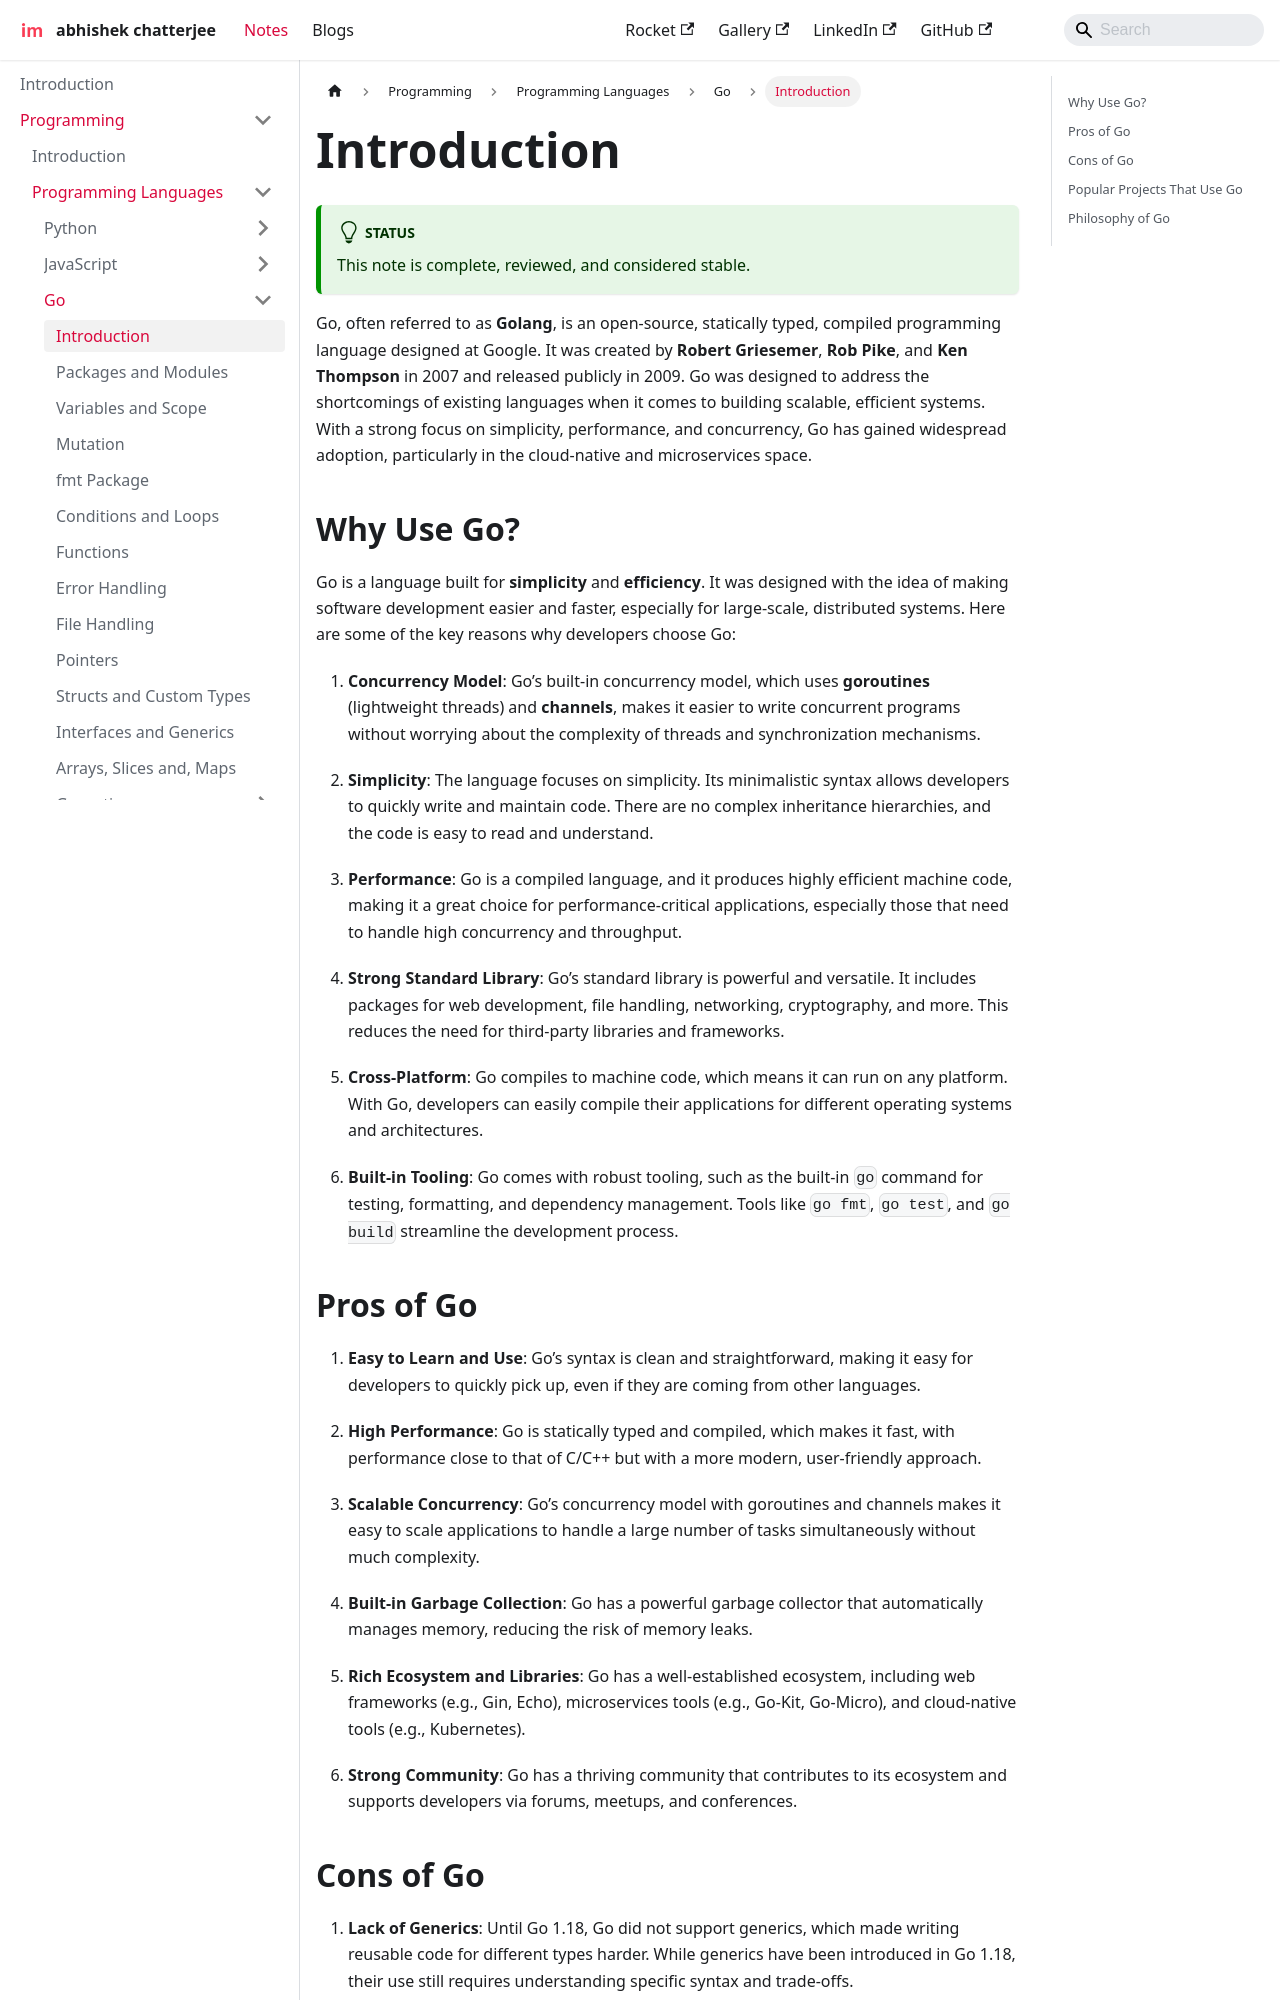

repository: imdeepmind/imdeepmind.github.io · page: docs/programming/programming-languages/go/introduction/index.html · generator: docusaurus

---
sidebar_position: 1
---

# Introduction

:::tip[Status]

This note is complete, reviewed, and considered stable.

:::

Go, often referred to as **Golang**, is an open-source, statically typed, compiled programming language designed at Google. It was created by **Robert Griesemer**, **Rob Pike**, and **Ken Thompson** in 2007 and released publicly in 2009. Go was designed to address the shortcomings of existing languages when it comes to building scalable, efficient systems. With a strong focus on simplicity, performance, and concurrency, Go has gained widespread adoption, particularly in the cloud-native and microservices space.

## Why Use Go?

Go is a language built for **simplicity** and **efficiency**. It was designed with the idea of making software development easier and faster, especially for large-scale, distributed systems. Here are some of the key reasons why developers choose Go:

1. **Concurrency Model**: Go’s built-in concurrency model, which uses **goroutines** (lightweight threads) and **channels**, makes it easier to write concurrent programs without worrying about the complexity of threads and synchronization mechanisms.

2. **Simplicity**: The language focuses on simplicity. Its minimalistic syntax allows developers to quickly write and maintain code. There are no complex inheritance hierarchies, and the code is easy to read and understand.

3. **Performance**: Go is a compiled language, and it produces highly efficient machine code, making it a great choice for performance-critical applications, especially those that need to handle high concurrency and throughput.

4. **Strong Standard Library**: Go’s standard library is powerful and versatile. It includes packages for web development, file handling, networking, cryptography, and more. This reduces the need for third-party libraries and frameworks.

5. **Cross-Platform**: Go compiles to machine code, which means it can run on any platform. With Go, developers can easily compile their applications for different operating systems and architectures.

6. **Built-in Tooling**: Go comes with robust tooling, such as the built-in `go` command for testing, formatting, and dependency management. Tools like `go fmt`, `go test`, and `go build` streamline the development process.

## Pros of Go

1. **Easy to Learn and Use**: Go’s syntax is clean and straightforward, making it easy for developers to quickly pick up, even if they are coming from other languages.
2. **High Performance**: Go is statically typed and compiled, which makes it fast, with performance close to that of C/C++ but with a more modern, user-friendly approach.

3. **Scalable Concurrency**: Go’s concurrency model with goroutines and channels makes it easy to scale applications to handle a large number of tasks simultaneously without much complexity.

4. **Built-in Garbage Collection**: Go has a powerful garbage collector that automatically manages memory, reducing the risk of memory leaks.

5. **Rich Ecosystem and Libraries**: Go has a well-established ecosystem, including web frameworks (e.g., Gin, Echo), microservices tools (e.g., Go-Kit, Go-Micro), and cloud-native tools (e.g., Kubernetes).

6. **Strong Community**: Go has a thriving community that contributes to its ecosystem and supports developers via forums, meetups, and conferences.
